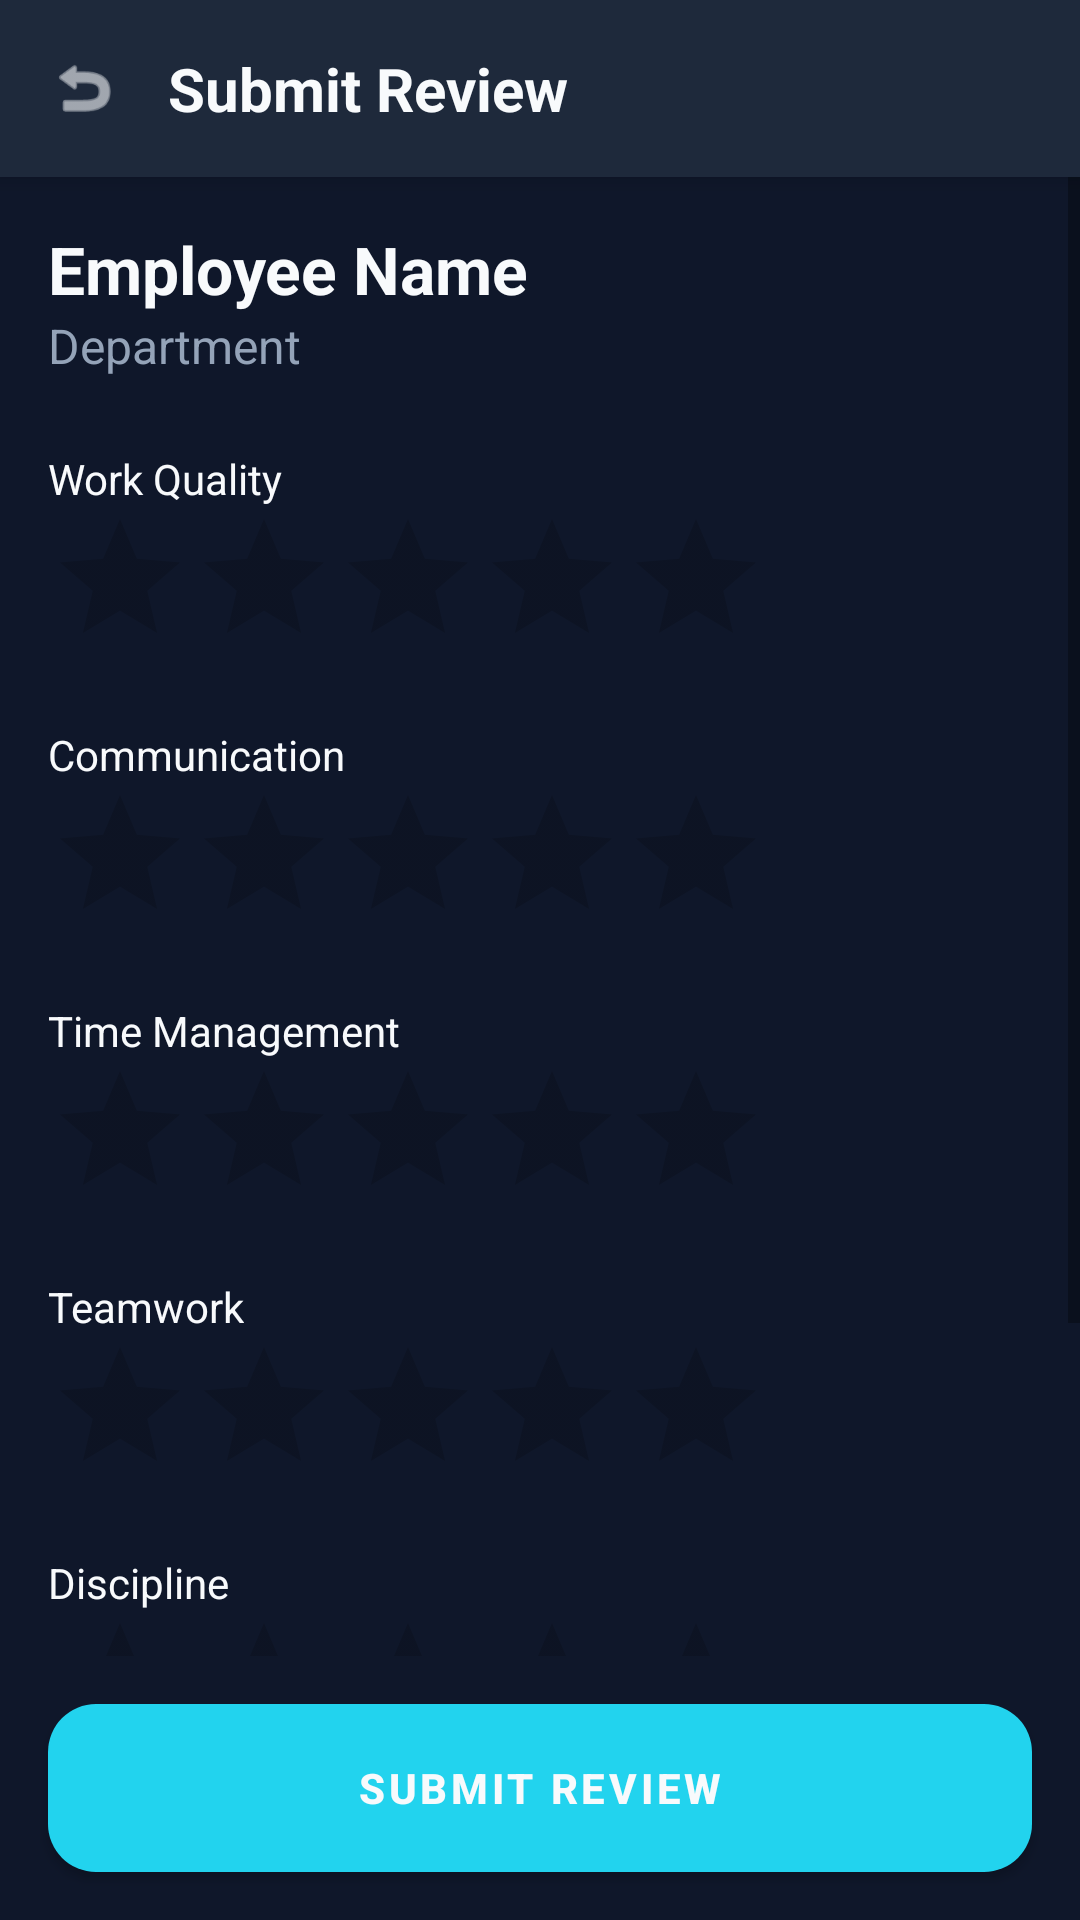

This screen was rendered from an Android layout file. Write that file and the resources it references.
<!-- AndroidManifest.xml: application theme Theme.WorkPulse -->
<!-- res/layout/activity_submit_review.xml -->
<?xml version="1.0" encoding="utf-8"?>
<LinearLayout xmlns:android="http://schemas.android.com/apk/res/android"
    xmlns:app="http://schemas.android.com/apk/res-auto"
    android:layout_width="match_parent"
    android:layout_height="match_parent"
    android:background="@color/dark_bg"
    android:orientation="vertical">

    
    <LinearLayout
        android:layout_width="match_parent"
        android:layout_height="wrap_content"
        android:background="@color/card_bg"
        android:elevation="4dp"
        android:gravity="center_vertical"
        android:orientation="horizontal"
        android:padding="16dp">

        <ImageView
            android:id="@+id/ivBack"
            android:layout_width="24dp"
            android:layout_height="24dp"
            android:src="@android:drawable/ic_menu_revert"
            app:tint="@color/white" />

        <TextView
            android:layout_width="0dp"
            android:layout_height="wrap_content"
            android:layout_marginStart="16dp"
            android:layout_weight="1"
            android:text="Submit Review"
            android:textColor="@color/white"
            android:textSize="20sp"
            android:textStyle="bold" />
    </LinearLayout>

    <ScrollView
        android:layout_width="match_parent"
        android:layout_height="0dp"
        android:layout_weight="1">

        <LinearLayout
            android:layout_width="match_parent"
            android:layout_height="wrap_content"
            android:orientation="vertical"
            android:padding="16dp">

            <TextView
                android:id="@+id/tvEmployeeName"
                android:layout_width="wrap_content"
                android:layout_height="wrap_content"
                android:text="Employee Name"
                android:textColor="@color/white"
                android:textSize="22sp"
                android:textStyle="bold" />

            <TextView
                android:id="@+id/tvEmployeeDepartment"
                android:layout_width="wrap_content"
                android:layout_height="wrap_content"
                android:text="Department"
                android:textColor="@color/gray_light"
                android:textSize="16sp" />

            
            <TextView
                android:layout_width="wrap_content"
                android:layout_height="wrap_content"
                android:layout_marginTop="24dp"
                android:text="Work Quality"
                android:textColor="@color/white" />

            <RatingBar
                android:id="@+id/rbWorkQuality"
                android:layout_width="wrap_content"
                android:layout_height="wrap_content"
                android:numStars="5"
                android:stepSize="0.5" />

            <TextView
                android:layout_width="wrap_content"
                android:layout_height="wrap_content"
                android:layout_marginTop="16dp"
                android:text="Communication"
                android:textColor="@color/white" />

            <RatingBar
                android:id="@+id/rbCommunication"
                android:layout_width="wrap_content"
                android:layout_height="wrap_content"
                android:numStars="5"
                android:stepSize="0.5" />

            <TextView
                android:layout_width="wrap_content"
                android:layout_height="wrap_content"
                android:layout_marginTop="16dp"
                android:text="Time Management"
                android:textColor="@color/white" />

            <RatingBar
                android:id="@+id/rbTimeManagement"
                android:layout_width="wrap_content"
                android:layout_height="wrap_content"
                android:numStars="5"
                android:stepSize="0.5" />

            <TextView
                android:layout_width="wrap_content"
                android:layout_height="wrap_content"
                android:layout_marginTop="16dp"
                android:text="Teamwork"
                android:textColor="@color/white" />

            <RatingBar
                android:id="@+id/rbTeamwork"
                android:layout_width="wrap_content"
                android:layout_height="wrap_content"
                android:numStars="5"
                android:stepSize="0.5" />

            <TextView
                android:layout_width="wrap_content"
                android:layout_height="wrap_content"
                android:layout_marginTop="16dp"
                android:text="Discipline"
                android:textColor="@color/white" />

            <RatingBar
                android:id="@+id/rbDiscipline"
                android:layout_width="wrap_content"
                android:layout_height="wrap_content"
                android:numStars="5"
                android:stepSize="0.5" />

            
            <com.google.android.material.textfield.TextInputLayout
                style="@style/Widget.MaterialComponents.TextInputLayout.OutlinedBox"
                android:layout_width="match_parent"
                android:layout_height="wrap_content"
                android:layout_marginTop="24dp"
                android:hint="Admin Remarks"
                android:textColorHint="@color/hint_light_grey">

                <com.google.android.material.textfield.TextInputEditText
                    android:id="@+id/etRemarks"
                    android:layout_width="match_parent"
                    android:layout_height="wrap_content"
                    android:gravity="top"
                    android.lines="4"
                    android:textColor="@color/text_cream" />
            </com.google.android.material.textfield.TextInputLayout>

        </LinearLayout>
    </ScrollView>

    <com.google.android.material.button.MaterialButton
        android:id="@+id/btnSubmitReview"
        style="@style/ButtonPrimary"
        android:layout_width="match_parent"
        android:layout_height="56dp"
        android:layout_margin="16dp"
        android:text="SUBMIT REVIEW" />

</LinearLayout>
<!-- resources referenced by this layout -->
<resources>
  <color name="card_bg">#1E293B</color>
  <color name="dark_bg">@color/bg_dark</color>
  <color name="gray_light">#94A3B8</color>
  <color name="hint_light_grey">#64748B</color>
  <color name="text_cream">#E2E8F0</color>
  <color name="white">#F8FAFC</color>
  <style name="ButtonPrimary" parent="Widget.MaterialComponents.Button">
          <item name="android:textColor">@color/white</item>
          <item name="backgroundTint">@color/primary_main</item>
          <item name="cornerRadius">16dp</item>
          <item name="android:insetTop">0dp</item>
          <item name="android:insetBottom">0dp</item>
          <item name="android:textAllCaps">false</item>
          <item name="android:textStyle">bold</item>
      </style>
  <style name="Theme.WorkPulse" parent="Theme.MaterialComponents.DayNight.NoActionBar">
          
          <item name="colorPrimary">@color/primary_main</item>
          <item name="colorPrimaryVariant">@color/primary_dark</item>
          <item name="colorOnPrimary">@color/white</item>
          
          <item name="colorSecondary">@color/accent_main</item>
          <item name="colorSecondaryVariant">@color/cyan_500</item>
          <item name="colorOnSecondary">@color/black</item>
          
          
          <item name="android:statusBarColor">@color/dark_bg</item>
          <item name="android:windowBackground">@color/dark_bg</item>
      </style>
  <color name="bg_dark">#0F172A</color>
  <color name="primary_main">@color/neon_cyan</color>
  <color name="primary_dark">#0E7490</color>
  <color name="accent_main">@color/neon_purple</color>
  <color name="cyan_500">@color/neon_cyan</color>
  <color name="black">#020617</color>
  <color name="neon_cyan">#22D3EE</color>
  <color name="neon_purple">#C084FC</color>
</resources>
